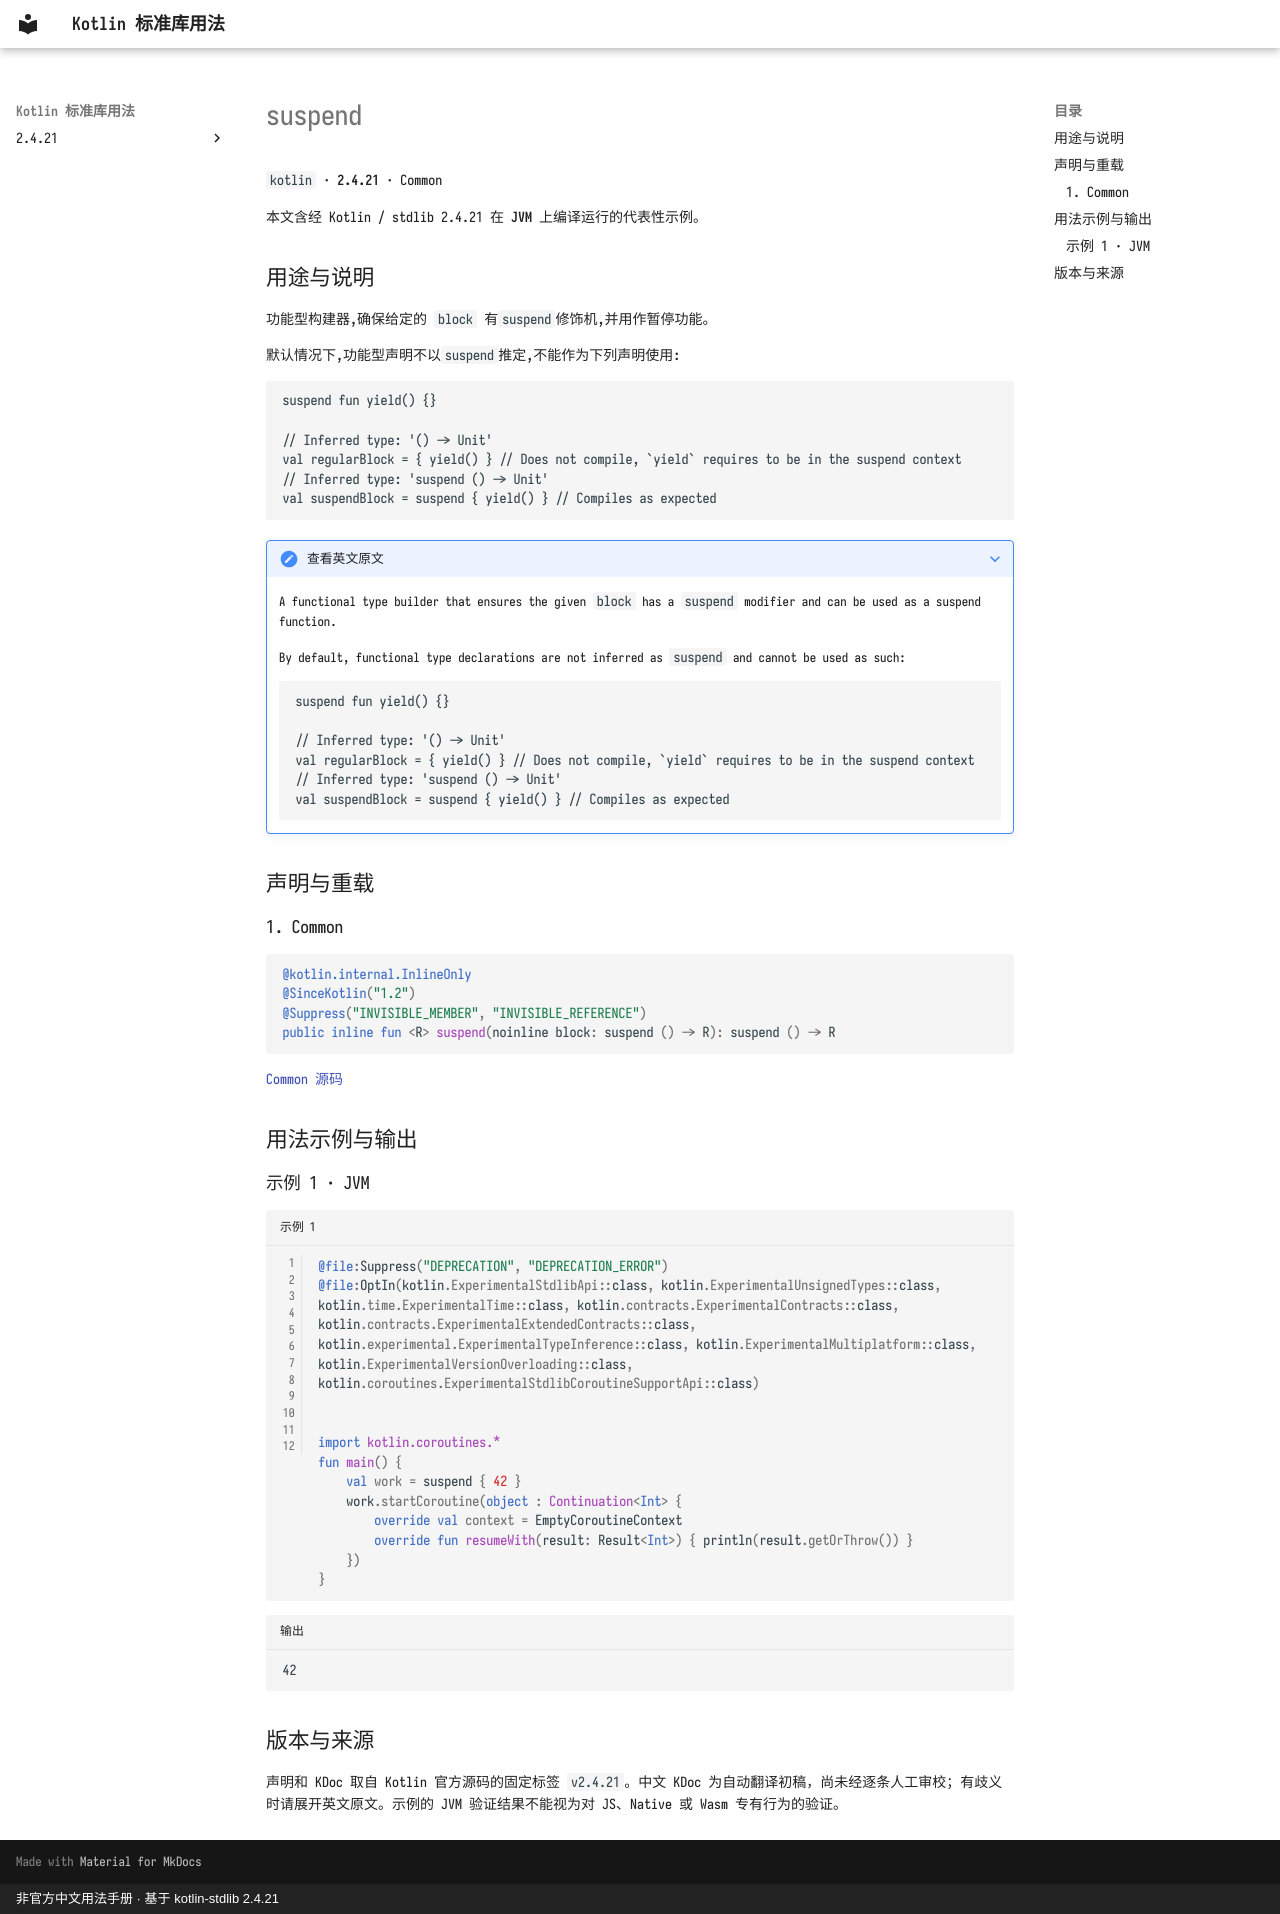

repository: oooooooko/kotlin-stdlib-docs · page: zh/api/kotlin/suspend--f516e6c2/index.html · generator: mkdocs · copyright: 非官方中文用法手册 · 基于 kotlin-stdlib 2.4.21

# suspend

`kotlin` · **2.4.21** · Common

本文含经 Kotlin / stdlib 2.4.21 在 **JVM** 上编译运行的代表性示例。

## 用途与说明

功能型构建器,确保给定的 `block` 有`suspend`修饰机,并用作暂停功能。

默认情况下,功能型声明不以`suspend`推定,不能作为下列声明使用:

```
suspend fun yield() {}

// Inferred type: '() -> Unit'
val regularBlock = { yield() } // Does not compile, `yield` requires to be in the suspend context
// Inferred type: 'suspend () -> Unit'
val suspendBlock = suspend { yield() } // Compiles as expected
```

??? note "查看英文原文"

    A functional type builder that ensures the given `block` has a `suspend` modifier and can be
    used as a suspend function.
    
    By default, functional type declarations are not inferred as `suspend` and cannot be used as such:
    
    ```
    suspend fun yield() {}
    
    // Inferred type: '() -> Unit'
    val regularBlock = { yield() } // Does not compile, `yield` requires to be in the suspend context
    // Inferred type: 'suspend () -> Unit'
    val suspendBlock = suspend { yield() } // Compiles as expected
    ```

## 声明与重载

### 1. Common

```kotlin
@kotlin.internal.InlineOnly
@SinceKotlin("1.2")
@Suppress("INVISIBLE_MEMBER", "INVISIBLE_REFERENCE")
public inline fun <R> suspend(noinline block: suspend () -> R): suspend () -> R
```

[Common 源码](https://github.com/JetBrains/kotlin/blob/v2.4.21/libraries/stdlib/src/kotlin/util/Suspend.kt#L9)

## 用法示例与输出

### 示例 1 · JVM

```kotlin title="示例 1" linenums="1"
@file:Suppress("DEPRECATION", "DEPRECATION_ERROR")
@file:OptIn(kotlin.ExperimentalStdlibApi::class, kotlin.ExperimentalUnsignedTypes::class, kotlin.time.ExperimentalTime::class, kotlin.contracts.ExperimentalContracts::class, kotlin.contracts.ExperimentalExtendedContracts::class, kotlin.experimental.ExperimentalTypeInference::class, kotlin.ExperimentalMultiplatform::class, kotlin.ExperimentalVersionOverloading::class, kotlin.coroutines.ExperimentalStdlibCoroutineSupportApi::class)


import kotlin.coroutines.*
fun main() {
    val work = suspend { 42 }
    work.startCoroutine(object : Continuation<Int> {
        override val context = EmptyCoroutineContext
        override fun resumeWith(result: Result<Int>) { println(result.getOrThrow()) }
    })
}
```

```text title="输出"
42
```

## 版本与来源

声明和 KDoc 取自 Kotlin 官方源码的固定标签 `v2.4.21`。中文 KDoc 为自动翻译初稿，尚未经逐条人工审校；有歧义时请展开英文原文。示例的 JVM 验证结果不能视为对 JS、Native 或 Wasm 专有行为的验证。
